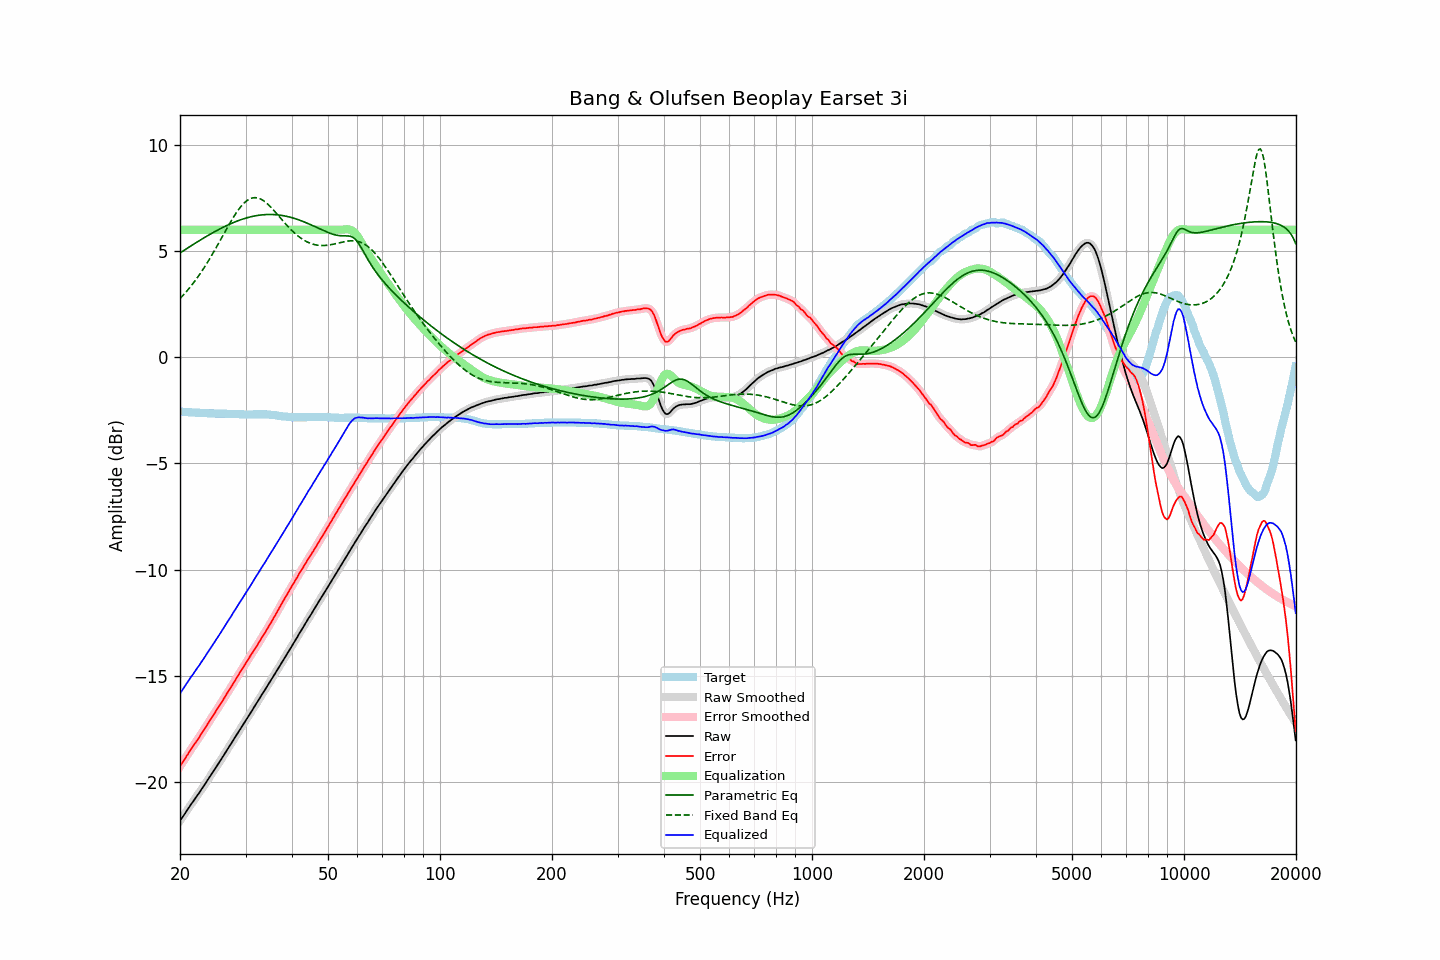

Values plotted in this chart, from the file beside it:
frequency, raw, error, smoothed, error_smoothed, equalization, parametric_eq, fixed_band_eq, equalized_raw, equalized_smoothed, target
20.00, -21.82, -19.26, -21.82, -19.26, 6.00, 4.91, 2.76, -15.82, -15.82, -2.57
20.20, -21.71, -19.15, -21.71, -19.15, 6.00, 4.96, 2.84, -15.71, -15.71, -2.57
20.40, -21.60, -19.03, -21.60, -19.03, 6.00, 5.01, 2.92, -15.60, -15.60, -2.58
20.61, -21.50, -18.92, -21.49, -18.91, 6.00, 5.06, 3.01, -15.50, -15.49, -2.58
20.81, -21.37, -18.79, -21.38, -18.79, 6.00, 5.10, 3.09, -15.37, -15.38, -2.59
21.02, -21.26, -18.68, -21.26, -18.67, 6.00, 5.15, 3.18, -15.26, -15.26, -2.59
21.23, -21.14, -18.55, -21.15, -18.55, 6.00, 5.20, 3.27, -15.14, -15.15, -2.60
21.44, -21.03, -18.44, -21.04, -18.44, 6.00, 5.25, 3.36, -15.03, -15.04, -2.60
21.66, -20.93, -18.33, -20.93, -18.33, 6.00, 5.30, 3.46, -14.93, -14.93, -2.60
21.87, -20.82, -18.22, -20.82, -18.21, 6.00, 5.34, 3.56, -14.82, -14.82, -2.61
22.09, -20.71, -18.10, -20.71, -18.10, 6.00, 5.39, 3.66, -14.71, -14.71, -2.62
22.31, -20.60, -17.99, -20.61, -17.99, 6.00, 5.44, 3.77, -14.60, -14.61, -2.62
22.54, -20.50, -17.89, -20.50, -17.88, 6.00, 5.49, 3.87, -14.50, -14.50, -2.62
22.76, -20.38, -17.76, -20.39, -17.76, 6.00, 5.53, 3.98, -14.38, -14.39, -2.63
22.99, -20.27, -17.65, -20.27, -17.65, 6.00, 5.58, 4.10, -14.27, -14.27, -2.63
23.22, -20.16, -17.53, -20.16, -17.53, 6.00, 5.62, 4.21, -14.16, -14.16, -2.64
23.45, -20.04, -17.41, -20.04, -17.41, 6.00, 5.67, 4.33, -14.04, -14.04, -2.64
23.69, -19.93, -17.29, -19.93, -17.29, 6.00, 5.71, 4.45, -13.93, -13.93, -2.64
23.92, -19.81, -17.17, -19.81, -17.17, 6.00, 5.76, 4.58, -13.81, -13.81, -2.65
24.16, -19.69, -17.05, -19.70, -17.05, 6.00, 5.80, 4.70, -13.69, -13.70, -2.65
24.40, -19.58, -16.94, -19.58, -16.94, 6.00, 5.84, 4.83, -13.58, -13.58, -2.65
24.65, -19.47, -16.83, -19.47, -16.82, 6.00, 5.89, 4.96, -13.47, -13.47, -2.65
24.89, -19.35, -16.70, -19.35, -16.70, 6.00, 5.93, 5.09, -13.35, -13.35, -2.66
25.14, -19.23, -16.58, -19.24, -16.58, 6.00, 5.97, 5.23, -13.23, -13.24, -2.66
25.39, -19.12, -16.47, -19.12, -16.46, 6.00, 6.01, 5.36, -13.12, -13.12, -2.66
25.65, -19.00, -16.35, -19.00, -16.35, 6.00, 6.05, 5.50, -13.00, -13.00, -2.66
25.91, -18.89, -16.23, -18.88, -16.23, 6.00, 6.09, 5.63, -12.89, -12.88, -2.66
26.16, -18.76, -16.11, -18.76, -16.11, 6.00, 6.12, 5.77, -12.76, -12.76, -2.66
26.43, -18.64, -15.99, -18.64, -15.99, 6.00, 6.16, 5.91, -12.64, -12.64, -2.66
26.69, -18.52, -15.86, -18.52, -15.86, 6.00, 6.20, 6.04, -12.52, -12.52, -2.67
26.96, -18.40, -15.74, -18.41, -15.74, 6.00, 6.23, 6.17, -12.40, -12.41, -2.67
27.23, -18.28, -15.62, -18.29, -15.62, 6.00, 6.27, 6.31, -12.28, -12.29, -2.67
27.50, -18.17, -15.51, -18.17, -15.50, 6.00, 6.30, 6.43, -12.17, -12.17, -2.67
27.77, -18.04, -15.38, -18.05, -15.38, 6.00, 6.33, 6.56, -12.04, -12.05, -2.67
28.05, -17.92, -15.25, -17.92, -15.25, 6.00, 6.36, 6.68, -11.92, -11.92, -2.68
28.33, -17.80, -15.13, -17.80, -15.12, 6.00, 6.39, 6.80, -11.80, -11.80, -2.68
28.62, -17.68, -15.00, -17.68, -15.00, 6.00, 6.42, 6.90, -11.68, -11.68, -2.68
28.90, -17.56, -14.88, -17.56, -14.88, 6.00, 6.45, 7.01, -11.56, -11.56, -2.69
29.19, -17.44, -14.76, -17.44, -14.76, 6.00, 6.48, 7.10, -11.44, -11.44, -2.69
29.48, -17.32, -14.64, -17.32, -14.63, 6.00, 6.50, 7.19, -11.32, -11.32, -2.69
29.78, -17.20, -14.51, -17.20, -14.51, 6.00, 6.53, 7.27, -11.20, -11.20, -2.69
30.08, -17.09, -14.39, -17.09, -14.39, 6.00, 6.55, 7.33, -11.09, -11.09, -2.70
30.38, -16.97, -14.28, -16.97, -14.27, 6.00, 6.57, 7.39, -10.97, -10.97, -2.70
30.68, -16.85, -14.16, -16.85, -14.16, 6.00, 6.59, 7.44, -10.85, -10.85, -2.70
30.99, -16.72, -14.03, -16.73, -14.04, 6.00, 6.61, 7.47, -10.72, -10.73, -2.70
31.30, -16.61, -13.92, -16.61, -13.92, 6.00, 6.63, 7.50, -10.61, -10.61, -2.70
31.61, -16.48, -13.80, -16.49, -13.80, 6.00, 6.64, 7.51, -10.48, -10.49, -2.69
31.93, -16.36, -13.68, -16.37, -13.68, 6.00, 6.66, 7.51, -10.36, -10.37, -2.69
32.24, -16.25, -13.57, -16.25, -13.56, 6.00, 6.67, 7.50, -10.25, -10.25, -2.69
32.57, -16.12, -13.44, -16.12, -13.44, 6.00, 6.68, 7.48, -10.12, -10.12, -2.69
32.89, -16.00, -13.32, -16.00, -13.32, 6.00, 6.69, 7.45, -10.00, -10.00, -2.69
33.22, -15.87, -13.19, -15.88, -13.20, 6.00, 6.70, 7.41, -9.87, -9.88, -2.69
33.55, -15.76, -13.08, -15.76, -13.07, 6.00, 6.71, 7.36, -9.76, -9.76, -2.69
33.89, -15.64, -12.96, -15.64, -12.95, 6.00, 6.71, 7.31, -9.64, -9.64, -2.69
34.23, -15.51, -12.82, -15.52, -12.83, 6.00, 6.72, 7.25, -9.51, -9.52, -2.70
34.57, -15.39, -12.70, -15.39, -12.70, 6.00, 6.72, 7.18, -9.39, -9.39, -2.70
34.92, -15.27, -12.57, -15.27, -12.57, 6.00, 6.72, 7.10, -9.27, -9.27, -2.70
35.27, -15.15, -12.44, -15.15, -12.44, 6.00, 6.72, 7.03, -9.15, -9.15, -2.71
35.62, -15.03, -12.31, -15.03, -12.31, 6.00, 6.72, 6.94, -9.03, -9.03, -2.73
35.97, -14.91, -12.19, -14.91, -12.18, 6.00, 6.71, 6.86, -8.91, -8.91, -2.73
... 635 more rows
